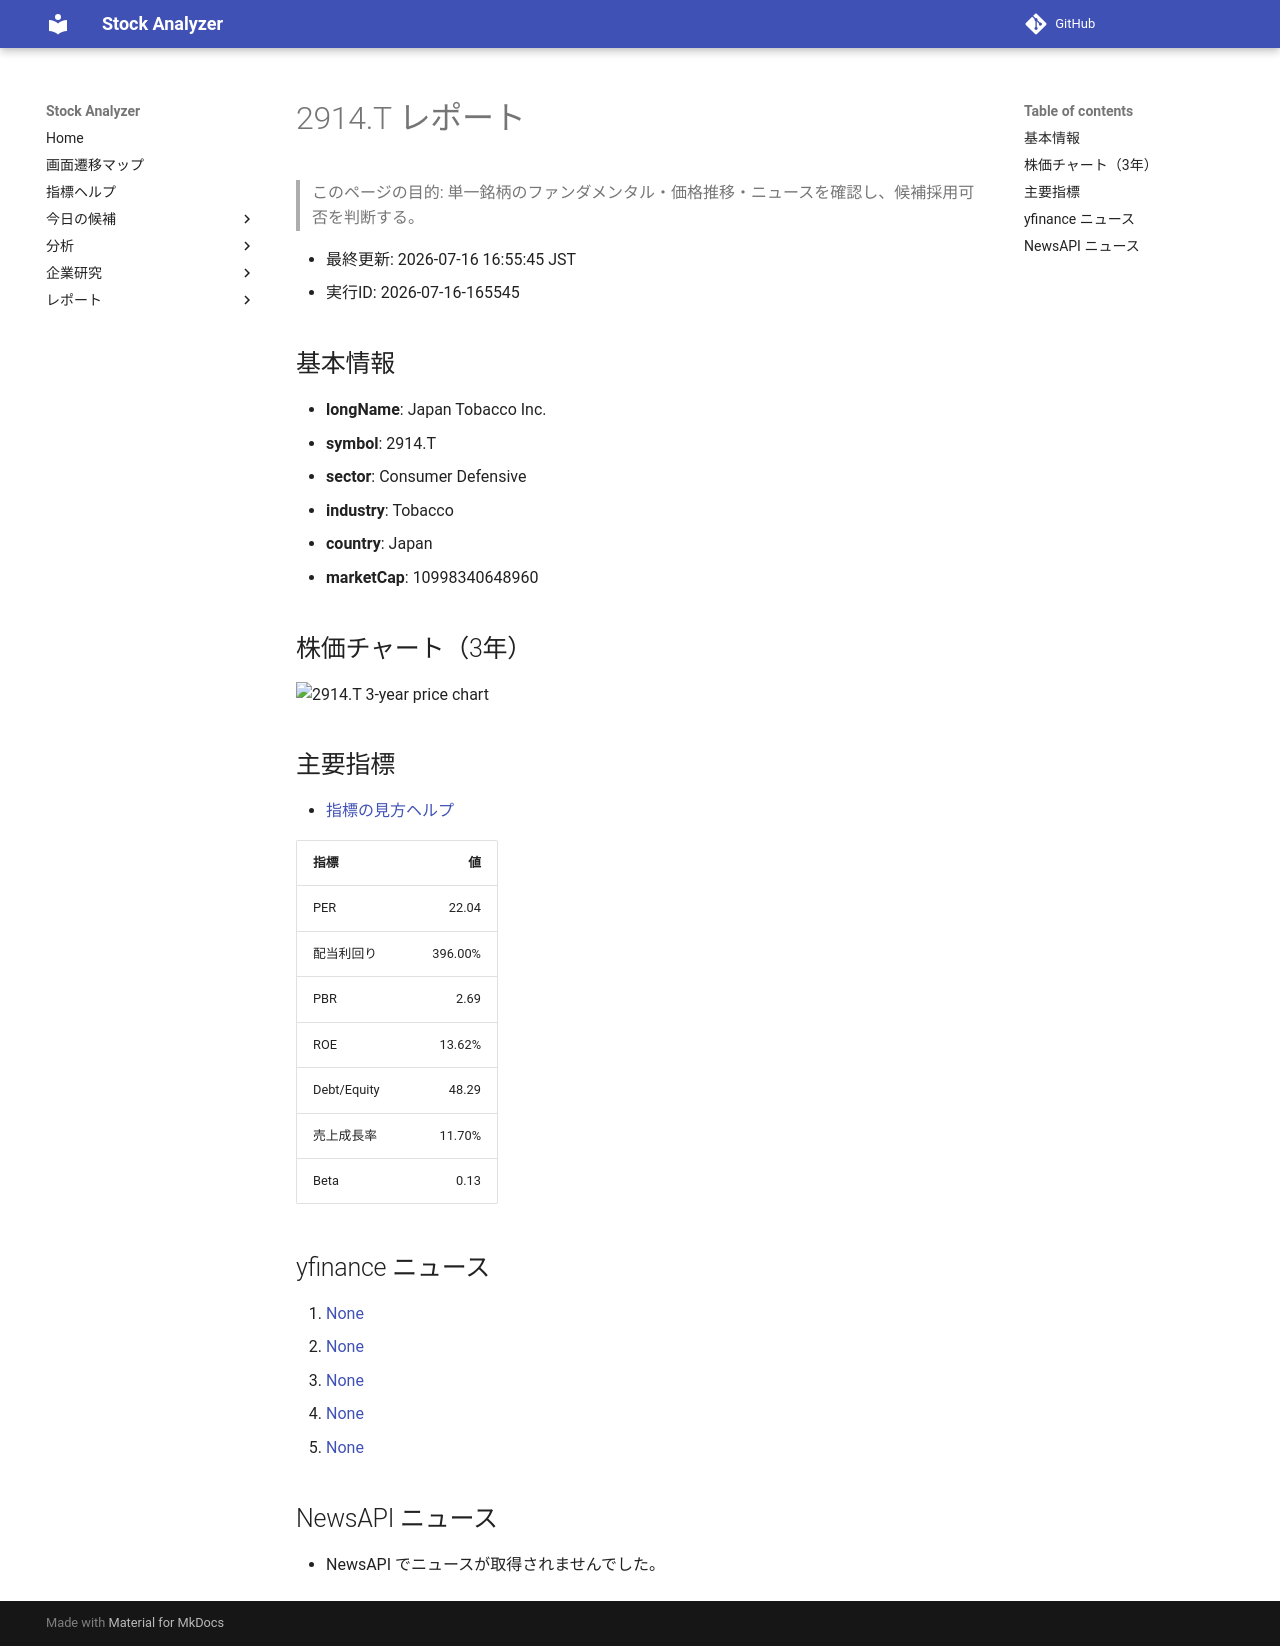

repository: Yumi-note/Making-APP · page: reports/2026-07-16/165545/2914_T/index.html · generator: mkdocs

# 2914.T レポート

> このページの目的: 単一銘柄のファンダメンタル・価格推移・ニュースを確認し、候補採用可否を判断する。

- 最終更新: 2026-07-16 16:55:45 JST
- 実行ID: 2026-07-16-165545

## 基本情報

- **longName**: Japan Tobacco Inc.
- **symbol**: 2914.T
- **sector**: Consumer Defensive
- **industry**: Tobacco
- **country**: Japan
- **marketCap**: 10998340648960

## 株価チャート（3年）

![2914.T 3-year price chart](2914_T_3y.png)

## 主要指標

- [指標の見方ヘルプ](../../../../indicators.md)

| 指標 | 値 |
|---|---:|
| PER | 22.04 |
| 配当利回り | 396.00% |
| PBR | 2.69 |
| ROE | 13.62% |
| Debt/Equity | 48.29 |
| 売上成長率 | 11.70% |
| Beta | 0.13 |

## yfinance ニュース

1. [None](None)
2. [None](None)
3. [None](None)
4. [None](None)
5. [None](None)

## NewsAPI ニュース

- NewsAPI でニュースが取得されませんでした。
